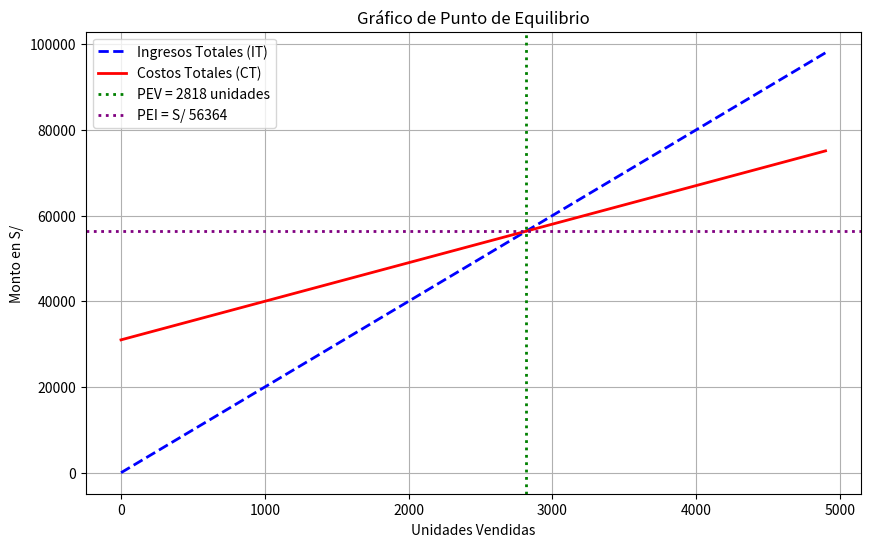

This figure's Python source:
import numpy as np
import matplotlib.pyplot as plt

# Datos proporcionados
PEV = 2818       # Punto de Equilibrio en Volumen
PEI = 56364      # Punto de Equilibrio en Ingresos
P = 20           # Precio de venta
CV = 26500       # Costos Variables Totales
Cvu = 9          # Costo Variable Unitario
CF = 31000       # Costos Fijos
# Rango de unidades para el gráfico
unidades = np.arange(0, 5000, 100)
# Calcular el Ingreso Total (IT), Costo Variable Total (CVT) y Costo Total (CT)
ingreso_total = unidades * P
costo_variable_total = unidades * Cvu
costo_total = CF + costo_variable_total
# Crear el gráfico
plt.figure(figsize=(10, 6))
plt.plot(unidades, ingreso_total, label="Ingresos Totales (IT)", color="blue", linestyle="--", linewidth=2)
plt.plot(unidades, costo_total, label="Costos Totales (CT)", color="red", linestyle="-", linewidth=2)
plt.axvline(x=PEV, color="green", linestyle=":", linewidth=2, label=f"PEV = {PEV} unidades")
plt.axhline(y=PEI, color="purple", linestyle=":", linewidth=2, label=f"PEI = S/ {PEI}")
# Etiquetas y leyenda
plt.title("Gráfico de Punto de Equilibrio")
plt.xlabel("Unidades Vendidas")
plt.ylabel("Monto en S/")
plt.legend(loc="best")
plt.grid()
# Mostrar el gráfico
plt.show()
